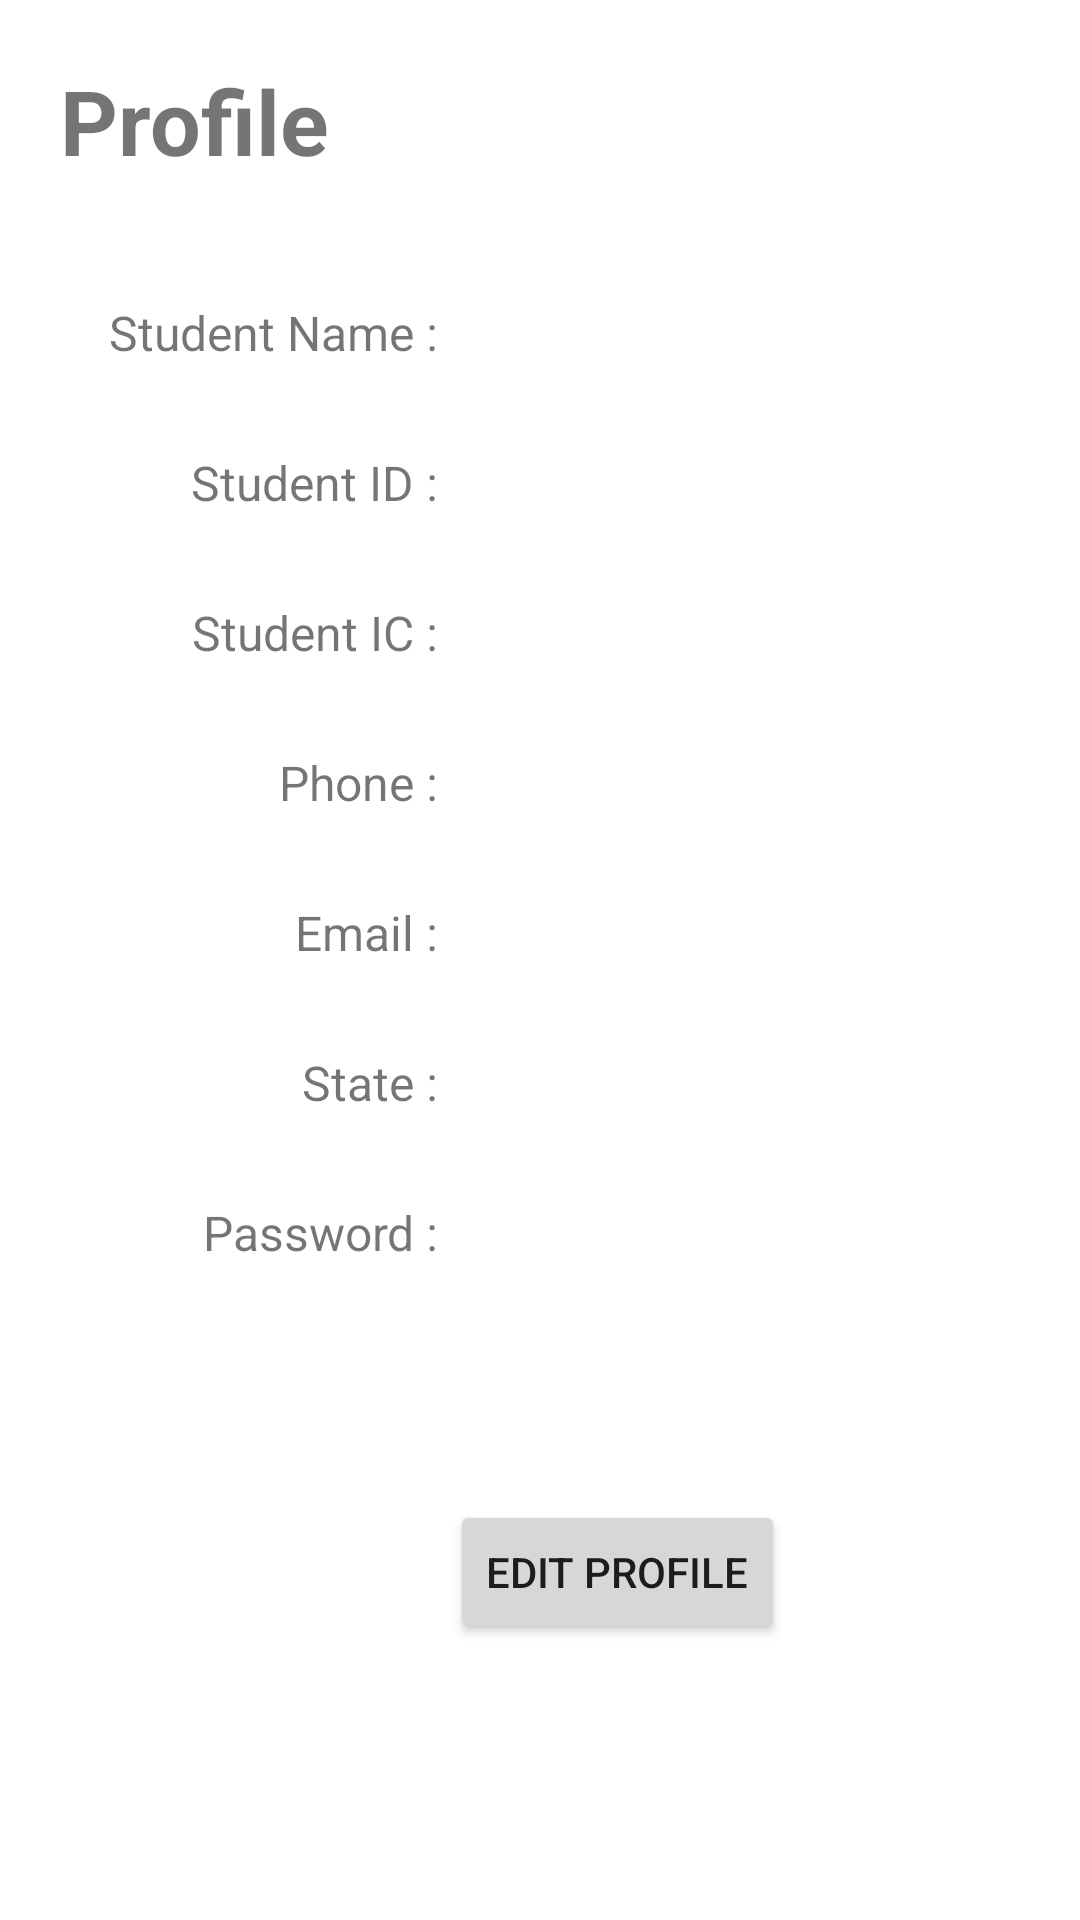

Here is an Android app screen rendered from its layout file. Give the layout XML and the strings, colors and styles it references.
<!-- AndroidManifest.xml: application theme Theme.MCOStudentMovementConfirmation -->
<!-- res/layout/activity_view_profile.xml -->
<?xml version="1.0" encoding="utf-8"?>
<RelativeLayout xmlns:android="http://schemas.android.com/apk/res/android"
    xmlns:app="http://schemas.android.com/apk/res-auto"
    xmlns:tools="http://schemas.android.com/tools"
    android:layout_width="match_parent"
    android:layout_height="match_parent"
    tools:context=".ViewProfile">

    <TextView
        android:layout_width="wrap_content"
        android:layout_height="wrap_content"
        android:text="Profile"
        android:textSize="30dp"
        android:textStyle="bold"
        android:layout_marginLeft="20dp"
        android:layout_marginTop="20dp"/>

    <TextView
        android:layout_width="120dp"
        android:layout_height="wrap_content"
        android:text="Student Name : "
        android:gravity="right"
        android:textSize="16dp"
        android:layout_marginTop="100dp"
        android:layout_marginLeft="30dp"/>

    <TextView
        android:id="@+id/textName"
        android:layout_width="200dp"
        android:layout_height="wrap_content"
        android:textSize="16dp"
        android:gravity="center_horizontal"
        android:layout_marginTop="100dp"
        android:layout_marginLeft="160dp"/>

    <TextView
        android:layout_width="120dp"
        android:layout_height="wrap_content"
        android:text="Student ID : "
        android:gravity="right"
        android:textSize="16dp"
        android:layout_marginTop="150dp"
        android:layout_marginLeft="30dp"/>

    <TextView
        android:id="@+id/textLocation"
        android:layout_width="150dp"
        android:layout_height="wrap_content"
        android:textSize="16dp"
        android:gravity="center_horizontal"
        android:layout_marginTop="150dp"
        android:layout_marginLeft="160dp"/>

    <TextView
        android:layout_width="120dp"
        android:layout_height="wrap_content"
        android:text="Student IC : "
        android:gravity="right"
        android:textSize="16dp"
        android:layout_marginTop="200dp"
        android:layout_marginLeft="30dp"/>

    <TextView
        android:id="@+id/textIC"
        android:layout_width="150dp"
        android:layout_height="wrap_content"
        android:textSize="16dp"
        android:inputType="number"
        android:gravity="center_horizontal"
        android:layout_marginTop="200dp"
        android:layout_marginLeft="160dp"/>

    <TextView
        android:layout_width="120dp"
        android:layout_height="wrap_content"
        android:text="Phone : "
        android:gravity="right"
        android:textSize="16dp"
        android:layout_marginTop="250dp"
        android:layout_marginLeft="30dp"/>

    <TextView
        android:id="@+id/textPhone"
        android:layout_width="150dp"
        android:layout_height="wrap_content"
        android:textSize="16dp"
        android:inputType="phone"
        android:gravity="center_horizontal"
        android:layout_marginTop="250dp"
        android:layout_marginLeft="160dp"/>

    <TextView
        android:layout_width="120dp"
        android:layout_height="wrap_content"
        android:text="Email : "
        android:gravity="right"
        android:textSize="16dp"
        android:layout_marginTop="300dp"
        android:layout_marginLeft="30dp"/>

    <TextView
        android:id="@+id/textEmail"
        android:layout_width="wrap_content"
        android:layout_height="wrap_content"
        android:textSize="16dp"
        android:inputType="textEmailAddress"
        android:gravity="center_horizontal"
        android:layout_marginTop="300dp"
        android:layout_marginLeft="160dp"/>

    <TextView
        android:layout_width="120dp"
        android:layout_height="wrap_content"
        android:text="State : "
        android:gravity="right"
        android:textSize="16dp"
        android:layout_marginTop="350dp"
        android:layout_marginLeft="30dp"/>

    <TextView
        android:id="@+id/textState"
        android:layout_width="150dp"
        android:layout_height="wrap_content"
        android:textSize="16dp"
        android:gravity="center_horizontal"
        android:layout_marginTop="350dp"
        android:layout_marginLeft="160dp"/>

    <TextView
        android:layout_width="120dp"
        android:layout_height="wrap_content"
        android:text="Password : "
        android:gravity="right"
        android:textSize="16dp"
        android:layout_marginTop="400dp"
        android:layout_marginLeft="30dp"/>

    <TextView
        android:id="@+id/textPassword"
        android:layout_width="150dp"
        android:layout_height="wrap_content"
        android:textSize="16dp"
        android:inputType="textPassword"
        android:gravity="center_horizontal"
        android:layout_marginTop="400dp"
        android:layout_marginLeft="160dp"/>

    <Button
        android:layout_width="wrap_content"
        android:layout_height="wrap_content"
        android:text="Edit Profile"
        android:id="@+id/editProfileBtn"
        android:layout_marginLeft="150dp"
        android:layout_marginTop="500dp"/>
</RelativeLayout>
<!-- resources referenced by this layout -->
<resources>
  <style name="Theme.MCOStudentMovementConfirmation" parent="Theme.MaterialComponents.DayNight.DarkActionBar">
          
          <item name="colorPrimary">@color/purple_500</item>
          <item name="colorPrimaryVariant">@color/purple_700</item>
          <item name="colorOnPrimary">@color/white</item>
          
          <item name="colorSecondary">@color/teal_200</item>
          <item name="colorSecondaryVariant">@color/teal_700</item>
          <item name="colorOnSecondary">@color/black</item>
          
          <item name="android:statusBarColor" tools:targetApi="l">?attr/colorPrimaryVariant</item>
          
      </style>
  <!-- not gathered from this repository: default colours our renderer supplied (Android Studio template values) -->
  <color name="purple_500">#FF6200EE</color>
  <color name="purple_700">#FF3700B3</color>
  <color name="teal_200">#FF03DAC5</color>
  <color name="teal_700">#FF018786</color>
  <color name="black">#FF000000</color>
  <color name="white">#FFFFFFFF</color>
</resources>
